Dataset: ARIAC_2023 (GitHub, KshitijKarnawat/ARIAC_2023). Classes: battery, pump, regulator, sensor.

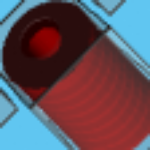
Label: pump

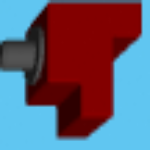
Label: sensor

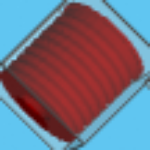
Label: pump

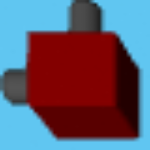
Label: regulator

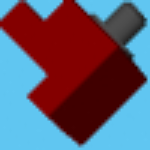
Label: sensor

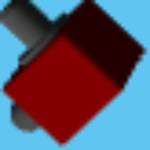
Label: regulator
